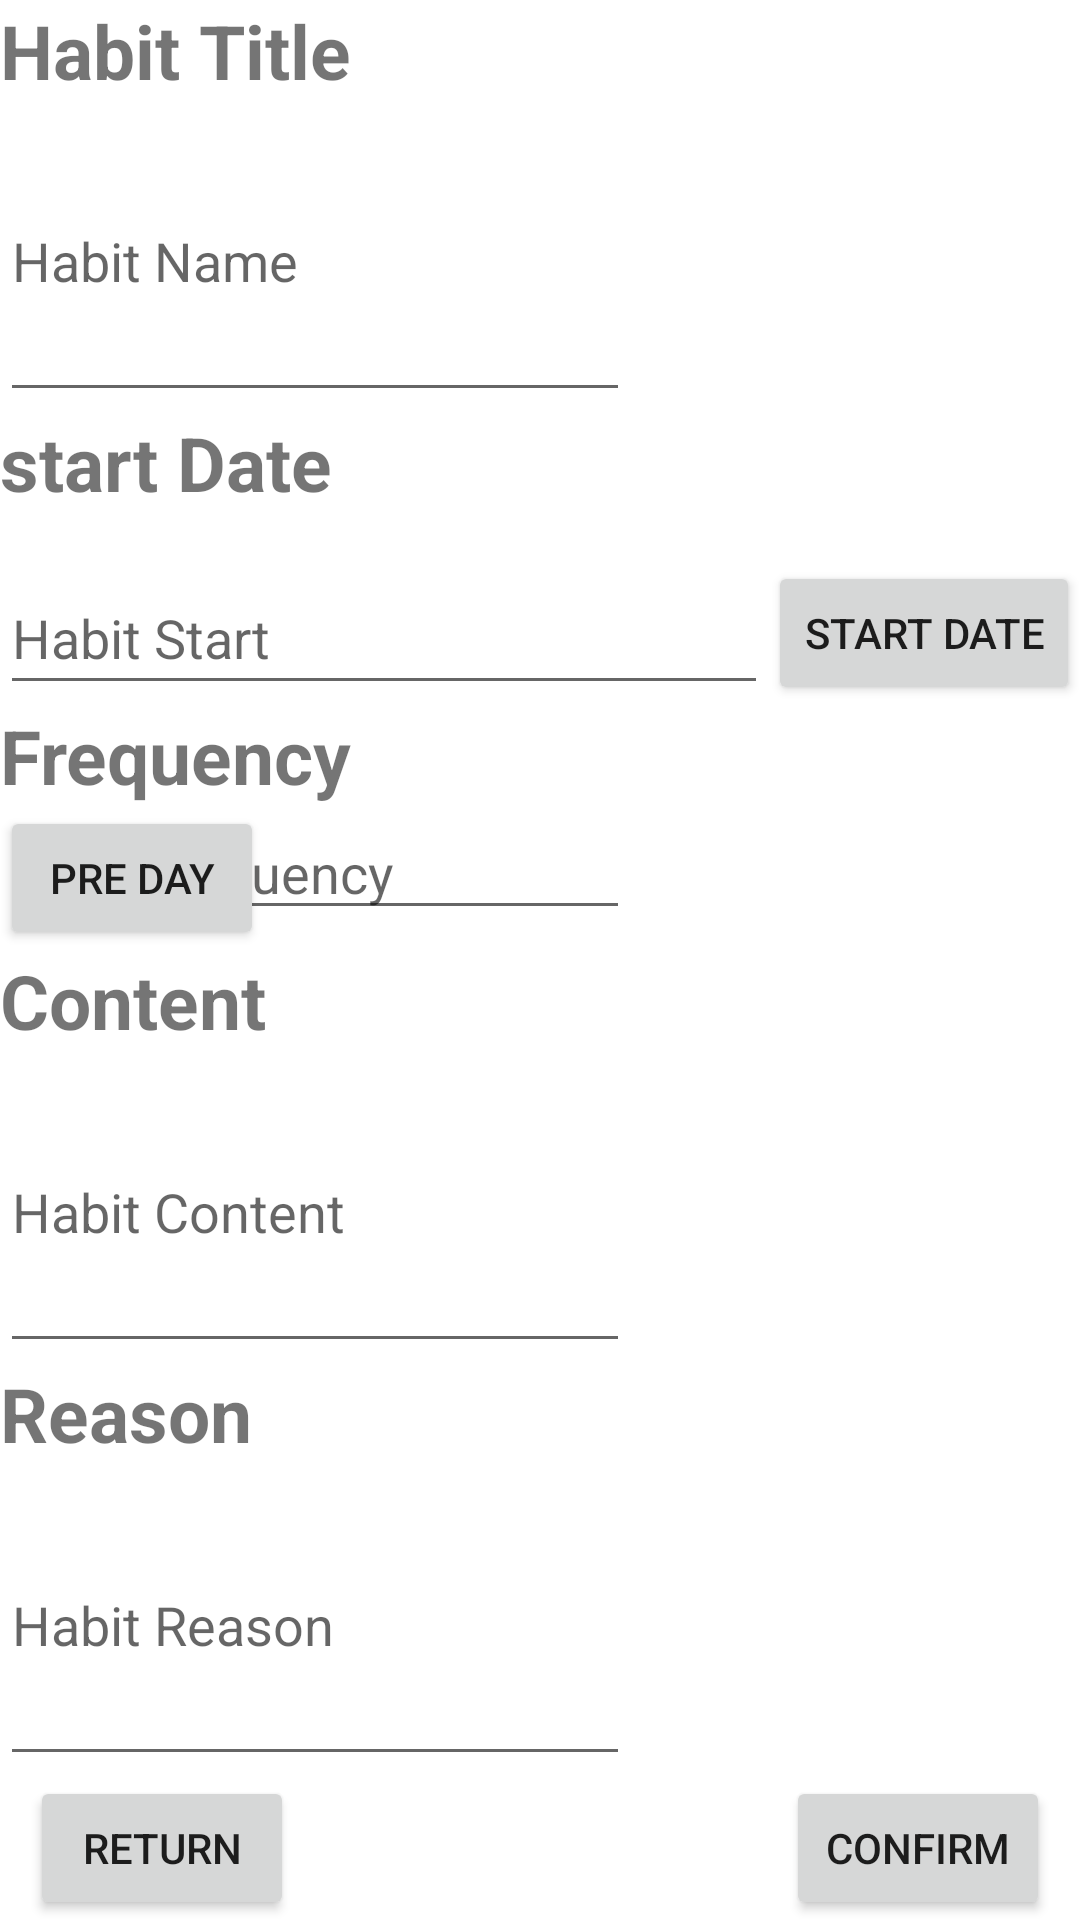

Android layout source for this screen:
<!-- AndroidManifest.xml: application theme Theme.HabitTracker -->
<!-- res/layout/activity_habit_edit.xml -->
<?xml version="1.0" encoding="utf-8"?>
<LinearLayout
    xmlns:android="http://schemas.android.com/apk/res/android"
    xmlns:tools="http://schemas.android.com/tools"
    android:layout_width="match_parent"
    android:layout_height="match_parent"
    tools:context=".HabitEditActivity"
    android:orientation="vertical">

    <TextView
        android:layout_width="wrap_content"
        android:layout_height="wrap_content"
        android:textStyle="bold"
        android:text="Habit Title"
        android:textSize="25sp">

    </TextView>
    <EditText
        android:id= "@+id/TitleInput"
        style="@style/Widget.AppCompat.EditText"
        android:layout_width="wrap_content"
        android:layout_height="wrap_content"
        android:layout_weight="1"
        android:ems="10"
        android:hint="Habit Name"
        android:inputType="textCapWords"
        android:textColor="#000000" />
    <TextView
        android:layout_width="match_parent"
        android:layout_height="wrap_content"
        android:textStyle="bold"
        android:text="start Date"
        android:textSize="25sp"/>
    <RelativeLayout
        android:layout_width="match_parent"
        android:layout_height="wrap_content">

        <EditText
            android:id="@+id/DatePicker"
            style="@style/Widget.AppCompat.EditText"
            android:layout_width="wrap_content"
            android:layout_height="wrap_content"
            android:layout_alignParentLeft="true"
            android:layout_alignTop="@+id/Habit_startDate_button"
            android:layout_alignBottom="@+id/Habit_startDate_button"
            android:layout_toLeftOf="@+id/Habit_startDate_button"
            android:ems="10"
            android:hint="Habit Start"
            android:inputType="textCapWords"
            android:textColor="#000000" />

        <Button
            android:id="@+id/Habit_startDate_button"
            android:layout_width="wrap_content"
            android:layout_height="wrap_content"
            android:layout_marginTop="16dp"
            android:layout_alignParentEnd="true"
            android:text="Start Date" />
    </RelativeLayout>


    <TextView
        android:layout_width="match_parent"
        android:layout_height="wrap_content"
        android:textStyle="bold"
        android:text="Frequency "
        android:textSize="25sp"/>

    <RelativeLayout

        android:layout_width="fill_parent"
        android:layout_height="wrap_content">


        <TextView
            android:id= "@+id/HabitEdit_Frequency_textView"
            android:layout_width="match_parent"
            android:layout_height="wrap_content"
            android:layout_alignTop="@+id/frequency_detail_button"
            android:layout_alignBottom="@+id/frequency_detail_button"
            android:layout_toLeftOf="@+id/frequency_detail_button"
            android:gravity="center"
            android:text="Number"
            android:textSize="20sp"
            tools:ignore="NotSibling" />

        <EditText
            android:id= "@+id/editFrequency"
            style="@style/Widget.AppCompat.EditText"
            android:layout_width="wrap_content"
            android:layout_height="wrap_content"
            android:layout_weight="1"
            android:ems="10"
            android:hint="Habit frequency"
            android:inputType="textCapWords"
            android:textColor="#000000" />

        <Button
            android:id="@+id/frequency_detail_button"
            android:layout_width="wrap_content"
            android:layout_height="wrap_content"
            android:text="Pre day" />


    </RelativeLayout>




    <TextView
        android:layout_width="match_parent"
        android:layout_height="wrap_content"
        android:textStyle="bold"
        android:text="Content "
        android:textSize="25sp"/>
    <EditText
        android:id= "@+id/editContent"
        style="@style/Widget.AppCompat.EditText"
        android:layout_width="wrap_content"
        android:layout_height="wrap_content"
        android:layout_weight="1"
        android:ems="10"
        android:hint="Habit Content"
        android:inputType="textCapWords"
        android:textColor="#000000" />
    <TextView
        android:layout_width="match_parent"
        android:layout_height="wrap_content"
        android:textStyle="bold"
        android:text="Reason"
        android:textSize="25sp"/>

    <EditText
        android:id= "@+id/editReason"
        style="@style/Widget.AppCompat.EditText"
        android:layout_width="wrap_content"
        android:layout_height="wrap_content"
        android:layout_weight="1"
        android:ems="10"
        android:hint="Habit Reason"
        android:inputType="textCapWords"
        android:textColor="#000000" />

    <FrameLayout
        android:layout_width="match_parent"
        android:layout_height="wrap_content">
        <Button
            android:id= "@+id/habitEdit_return_button"
            android:layout_width="wrap_content"
            android:layout_height="match_parent"
            android:layout_gravity="start"
            android:layout_marginStart="10dp"
            android:text="Return" />
        <Button
            android:id= "@+id/habitEdit_confirm_button"
            android:layout_width="wrap_content"
            android:layout_height="wrap_content"
            android:layout_gravity="end"
            android:layout_marginEnd="10dp"
            android:text="Confirm"/>

    </FrameLayout>
</LinearLayout>
<!-- resources referenced by this layout -->
<resources>
  <style name="Theme.HabitTracker" parent="Theme.MaterialComponents.DayNight.DarkActionBar">
          
          <item name="colorPrimary">@color/blue</item>
  
          <item name="colorPrimaryVariant">@color/blue</item>
          <item name="colorOnPrimary">@color/white</item>
          
          <item name="colorSecondary">@color/teal_200</item>
          <item name="colorSecondaryVariant">@color/teal_700</item>
          <item name="colorOnSecondary">@color/black</item>
          
          <item name="android:statusBarColor" tools:targetApi="l">?attr/colorPrimaryVariant</item>
          
      </style>
  <color name="blue">#65A3F0</color>
  <color name="white">#FFFFFFFF</color>
  <color name="teal_200">#FF03DAC5</color>
  <color name="teal_700">#FF018786</color>
  <color name="black">#FF000000</color>
</resources>
